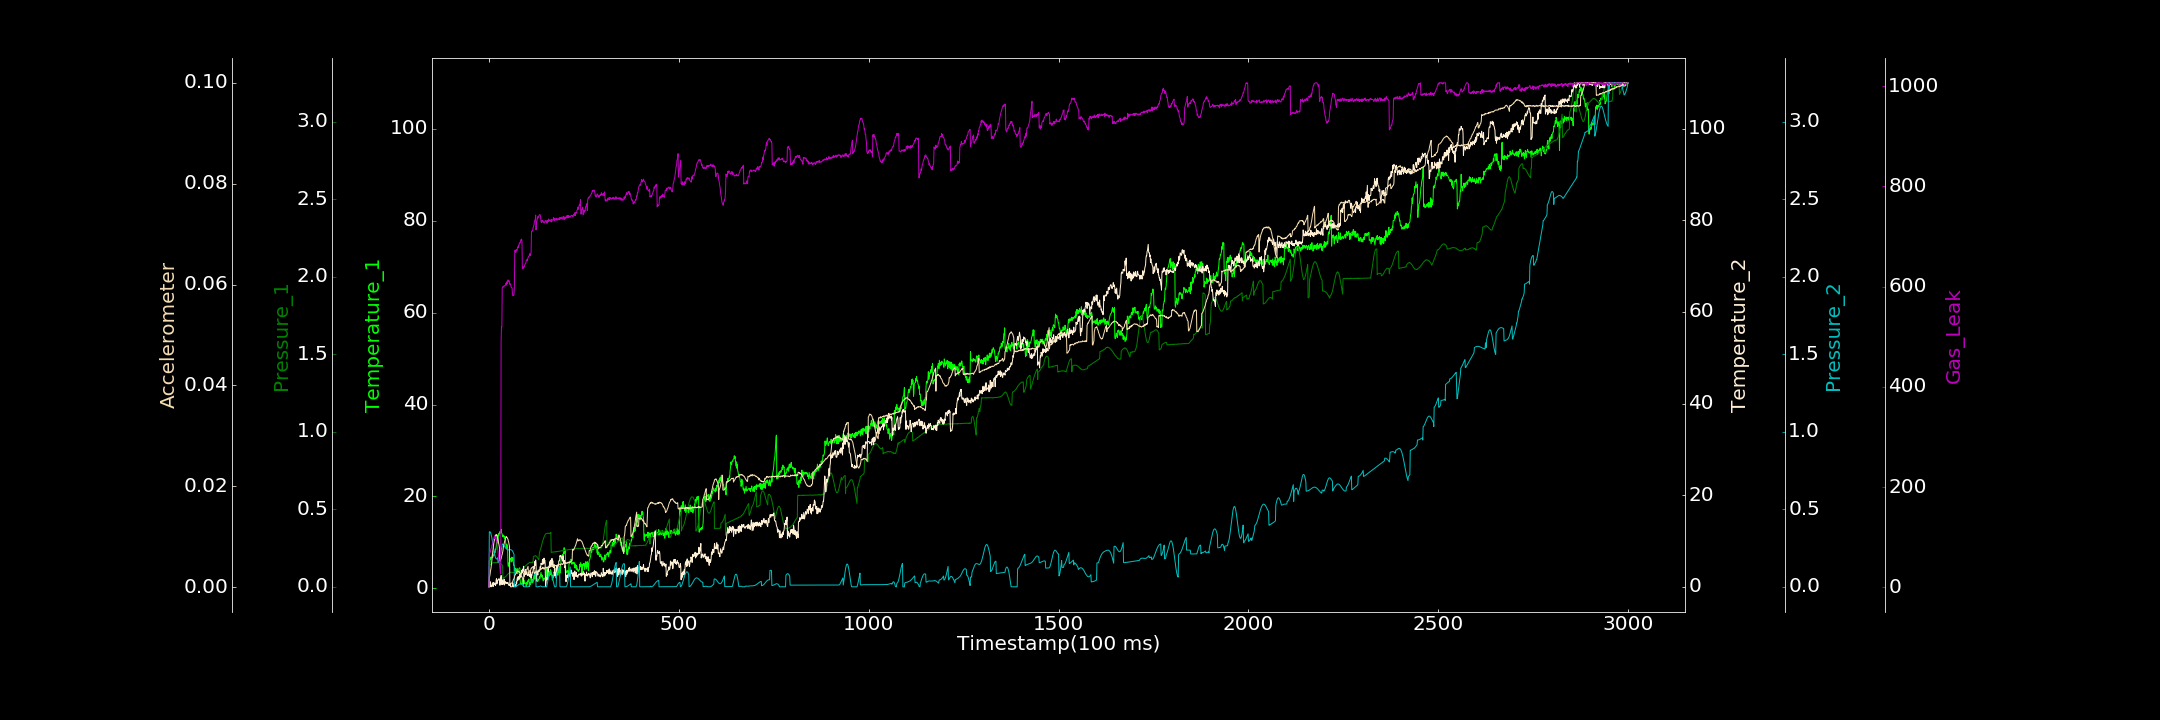

The file beside this chart, header and first rows:
0.000000000, 0.710094801, 0.000000000, 0.002097534, 0.000000000, 0.000057176, 0.940567767
1, 6.04, 0.1341, 0.000000000, 0.3541, 0.001993, 68.5
2, 5.463, 0.1379, 0.07957, 0.3555, 0.002112, 67.84
3, 6.236, 0.1403, 0.000000000, 0.3543, 0.002565, 69.34
4, 6.79, 0.1442, 1.116, 0.3505, 0.003186, 71.44
5, 6.343, 0.1455, 0.4811, 0.3441, 0.003543, 76.06
6, 6.67, 0.1488, 0.000000000, 0.3351, 0.004094, 77.98
7, 6.761, 0.1489, 0.2122, 0.324, 0.00483, 79.8
8, 6.696, 0.1529, 0.1636, 0.3108, 0.005485, 84.54
9, 7.339, 0.1537, 0.5443, 0.2969, 0.006153, 85.7
10, 6.739, 0.1549, 0.9045, 0.2813, 0.006999, 88.62
11, 7.091, 0.1553, 0.05714, 0.2656, 0.007546, 94.08
12, 7.253, 0.1558, 0.9379, 0.25, 0.008225, 95.39
13, 7.14, 0.1562, 0.4724, 0.2354, 0.008833, 98.84
14, 8.06, 0.1554, 0.8257, 0.2214, 0.009239, 100.3
15, 8.074, 0.1562, 0.5703, 0.2086, 0.009593, 102.8
16, 7.774, 0.1566, 0.7918, 0.1987, 0.009957, 96.22
17, 8.546, 0.155, 0.2724, 0.19, 0.01024, 99.81
18, 8.387, 0.1564, 0.4905, 0.1843, 0.01026, 97.49
19, 9.013, 0.1561, 1.508, 0.1803, 0.01044, 97.05
20, 9.986, 0.1567, 1.776, 0.1792, 0.01021, 92.71
21, 10.2, 0.1567, 0.6581, 0.1796, 0.01028, 89.14
22, 11.6, 0.1556, 0.9751, 0.1825, 0.009921, 82.64
23, 9.922, 0.1551, 1.439, 0.1872, 0.009642, 74.87
24, 9.785, 0.1573, 1.398, 0.1576, 0.009331, 71.29
25, 11.87, 0.1548, 1.671, 0.1607, 0.008855, 64
26, 11.47, 0.155, 1.744, 0.1665, 0.008546, 56.71
27, 11.87, 0.1562, 1.575, 0.1739, 0.008104, 48.5
28, 12.3, 0.1529, 1.6, 0.1829, 0.007714, 44.33
29, 11.95, 0.1527, 0.3435, 0.1937, 0.005113, 38.73
30, 12.25, 0.1509, 1.952, 0.205, 0.005234, 30.82
31, 12.1, 0.1486, 0.7147, 0.2176, 0.005476, 26.52
32, 12.86, 0.1469, 2.474, 0.2304, 0.005593, 491.1
33, 12.12, 0.1455, 1.024, 0.2432, 0.006004, 520.4
34, 11.98, 0.1415, 0.4952, 0.2558, 0.006302, 519.8
35, 11.78, 0.1403, 1.523, 0.2762, 0.006508, 597.7
36, 11.23, 0.1388, 1.127, 0.2759, 0.006854, 599.8
37, 11.37, 0.02451, 0.5094, 0.2745, 0.007261, 599.7
38, 11.61, 0.02464, 0.733, 0.272, 0.007979, 600.4
39, 11.36, 0.05935, 1.124, 0.2692, 0.008292, 599.1
40, 11.4, 0.05934, 1.638, 0.2652, 0.008571, 602
41, 10.74, 0.0614, 0.3906, 0.261, 0.008964, 601.9
42, 11.3, 0.06136, 0.9676, 0.2576, 0.009267, 601.9
43, 10.82, 0.0651, 1.145, 0.2535, 0.009409, 602
44, 10.07, 0.06551, 0.7808, 0.2502, 0.009777, 607.2
45, 9.07, 0.06843, 0.9523, 0.2465, 0.009868, 605.3
46, 8.67, 0.07072, 0.7908, 0.2443, 0.01002, 603.2
47, 9.638, 0.07504, 0.9856, 0.2417, 0.00989, 609.6
48, 9.005, 0.07655, 0.7226, 0.2397, 0.009832, 610.5
49, 9.206, 0.07944, 0.9101, 0.2389, 0.009587, 606.6
50, 5.316, 0.08141, 0.9557, 0.2383, 0.009511, 613.8
51, 4.803, 0.08504, 0.58, 0.2381, 0.009128, 612.5
52, 5.544, 0.08643, 0.3444, 0.238, 0.008874, 611
53, 5.508, 0.08892, 0.5782, 0.2388, 0.00846, 611.9
54, 5.309, 0.08936, 0.311, 0.2392, 0.008062, 608.7
55, 6.053, 0.09026, 0.5024, 0.2398, 0.0006782, 604.8
56, 6.432, 0.09257, 0.6511, 0.2398, 0.0006162, 605.8
57, 6.509, 0.09374, 0.000000000, 0.2398, 0.0006643, 604.3
58, 6.545, 0.09444, 0.000000000, 0.2392, 0.0007468, 600.7
59, 5.752, 0.09298, 0.000000000, 0.2379, 0.0007908, 598.3
60, 6.787, 0.09356, 0.000000000, 0.2358, 0.0007902, 598.6
... 2,939 more rows
